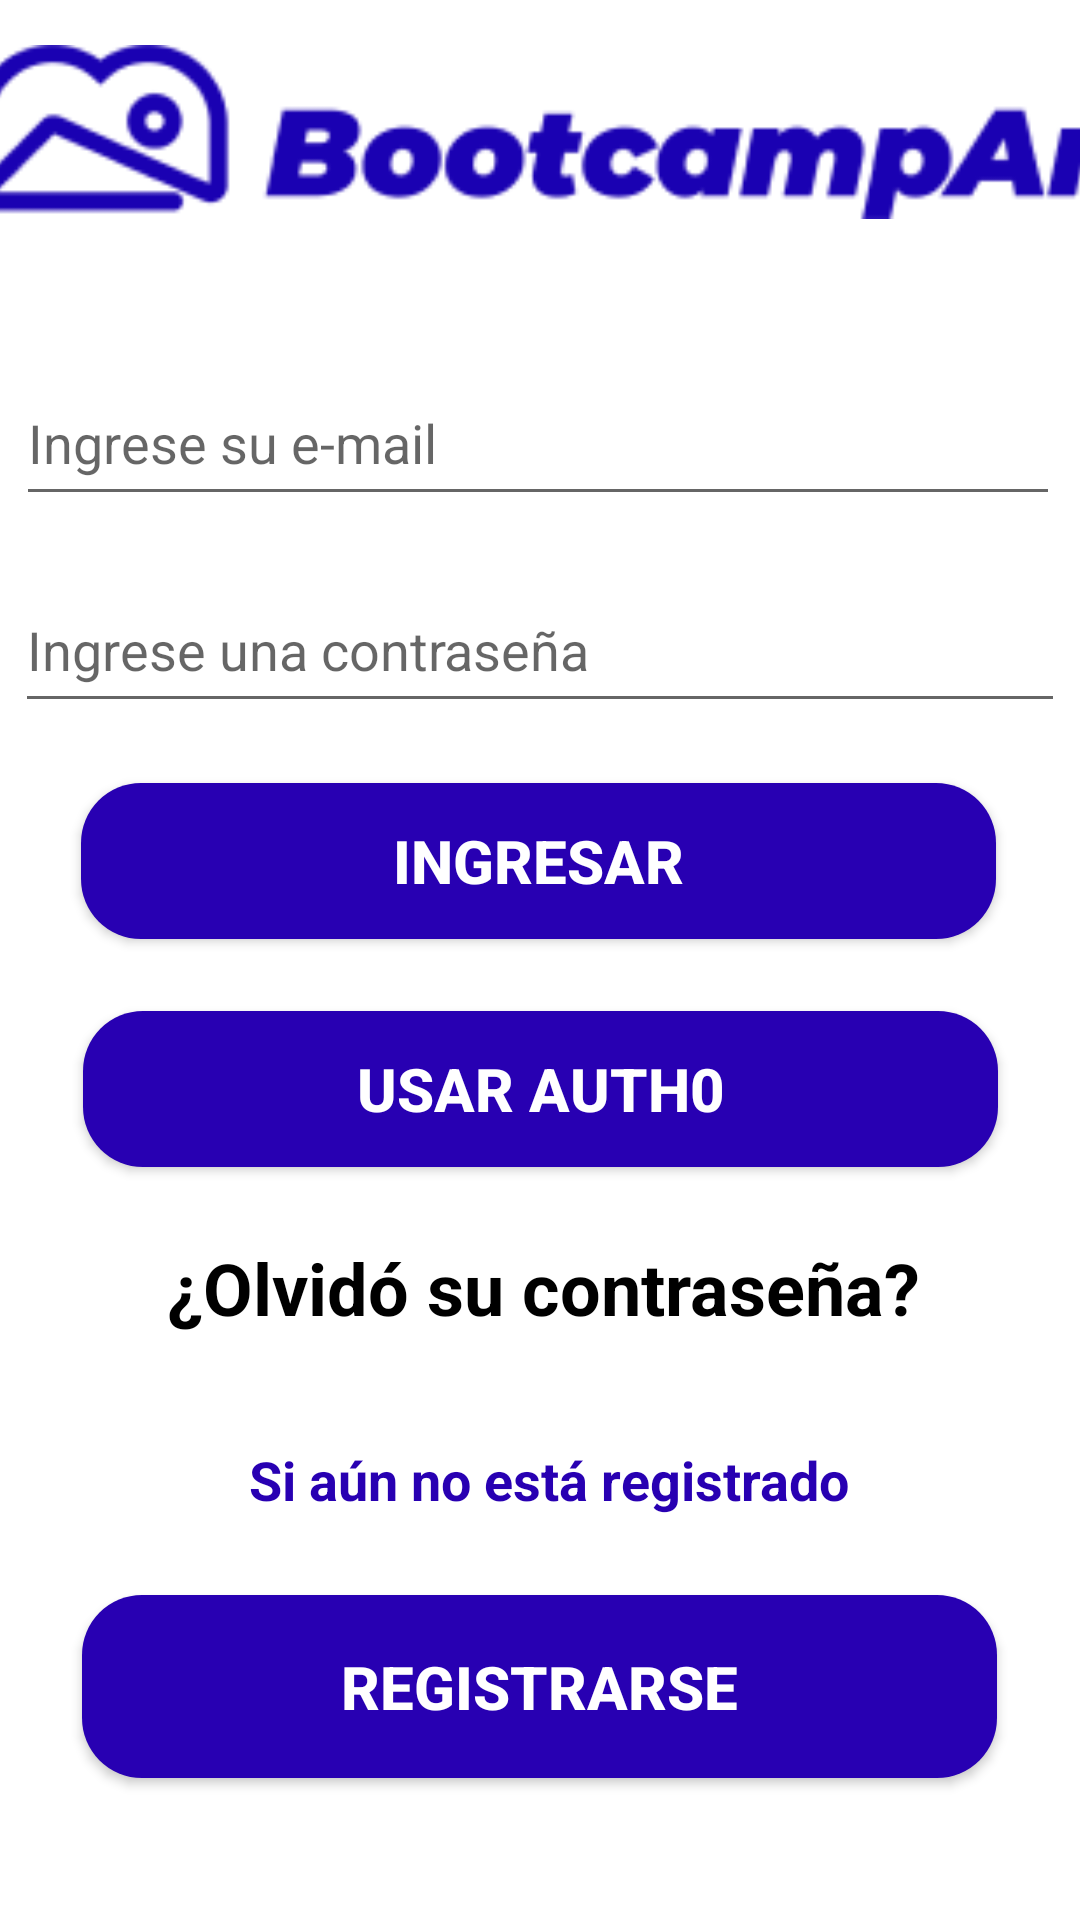

The Android layout XML behind this screen, and the referenced resources:
<!-- AndroidManifest.xml: application theme Theme.BootCampAr -->
<!-- res/layout/activity_login.xml -->
<?xml version="1.0" encoding="utf-8"?>
<androidx.constraintlayout.widget.ConstraintLayout xmlns:android="http://schemas.android.com/apk/res/android"
    xmlns:app="http://schemas.android.com/apk/res-auto"
    xmlns:tools="http://schemas.android.com/tools"
    android:layout_width="match_parent"
    android:layout_height="match_parent"
    android:background="@color/white"
    tools:context=".activities.LoginActivity">

    <Button
        android:id="@+id/button"
        android:layout_width="305dp"
        android:layout_height="52dp"
        android:layout_marginStart="16dp"
        android:layout_marginTop="20dp"
        android:layout_marginEnd="16dp"
        android:background="@drawable/rounded_button"
        android:onClick="onLoginClick"
        android:text="@string/loginButtonText"
        android:textColor="@color/white"
        android:textSize="20sp"
        android:textStyle="bold"
        app:layout_constraintEnd_toEndOf="parent"
        app:layout_constraintHorizontal_bias="0.475"
        app:layout_constraintStart_toStartOf="parent"
        app:layout_constraintTop_toBottomOf="@+id/editTextPassword" />

    <Button
        android:id="@+id/buttonExternalLogin"
        android:layout_width="305dp"
        android:layout_height="52dp"
        android:layout_marginStart="16dp"
        android:layout_marginTop="24dp"
        android:layout_marginEnd="16dp"
        android:background="@drawable/rounded_button"
        android:onClick="onAuthClick"
        android:text="@string/usar_auth0"
        android:textColor="@color/white"
        android:textSize="20sp"
        android:textStyle="bold"
        app:layout_constraintEnd_toEndOf="parent"
        app:layout_constraintStart_toStartOf="parent"
        app:layout_constraintTop_toBottomOf="@+id/button" />

    <Button
        android:id="@+id/button2"
        android:layout_width="305dp"
        android:layout_height="61dp"
        android:layout_marginStart="16dp"
        android:layout_marginTop="11dp"
        android:layout_marginEnd="16dp"
        android:background="@drawable/rounded_button"
        android:onClick="onClickRegister"
        android:text="@string/registerButtonText"
        android:textColor="@color/white"
        android:textSize="20sp"
        android:textStyle="bold"
        app:layout_constraintBottom_toBottomOf="parent"
        app:layout_constraintEnd_toEndOf="parent"
        app:layout_constraintHorizontal_bias="0.493"
        app:layout_constraintStart_toStartOf="parent"
        app:layout_constraintTop_toBottomOf="@+id/textView2"
        app:layout_constraintVertical_bias="0.05" />

    <EditText
        android:id="@+id/editEmailAddress"
        android:layout_width="348dp"
        android:layout_height="52dp"
        android:layout_marginStart="16dp"
        android:layout_marginTop="32dp"
        android:layout_marginEnd="16dp"
        android:autofillHints="emailAddress"
        android:ems="10"
        android:hint="@string/hintInputEmail"
        android:inputType="textEmailAddress"
        app:layout_constraintBottom_toTopOf="@+id/editTextPassword"
        app:layout_constraintEnd_toEndOf="parent"
        app:layout_constraintHorizontal_bias="0.548"
        app:layout_constraintStart_toStartOf="parent"
        app:layout_constraintTop_toBottomOf="@id/imageView9" />

    <EditText
        android:id="@+id/editTextPassword"
        android:layout_width="350dp"
        android:layout_height="52dp"
        android:layout_marginStart="16dp"
        android:layout_marginTop="17dp"
        android:layout_marginEnd="16dp"
        android:autofillHints="password"
        android:ems="10"
        android:hint="@string/hintInputPassword"
        android:inputType="textPassword"
        app:layout_constraintBottom_toTopOf="@+id/button"
        app:layout_constraintEnd_toEndOf="parent"
        app:layout_constraintHorizontal_bias="0.5"
        app:layout_constraintStart_toStartOf="parent"
        app:layout_constraintTop_toBottomOf="@+id/editEmailAddress" />

    <TextView
        android:id="@+id/textForgotPassword"
        android:layout_width="411dp"
        android:layout_height="48dp"
        android:layout_marginTop="24sp"
        android:onClick="goToResetPassword"
        android:text="@string/forgotPasswordText"
        android:textAlignment="center"
        android:textColor="@color/black"
        android:textSize="24sp"
        android:textStyle="bold"
        app:layout_constraintEnd_toEndOf="parent"
        app:layout_constraintHorizontal_bias="0.488"
        app:layout_constraintStart_toStartOf="parent"
        app:layout_constraintTop_toBottomOf="@+id/buttonExternalLogin" />

    <TextView
        android:id="@+id/textView2"
        android:layout_width="319dp"
        android:layout_height="37dp"
        android:layout_marginTop="20dp"
        android:text="@string/stillUnregistered"
        android:textAlignment="center"
        android:textColor="@color/earthBlue"
        android:textSize="18sp"
        android:textStyle="bold"
        app:layout_constraintEnd_toEndOf="parent"
        app:layout_constraintHorizontal_bias="0.568"
        app:layout_constraintStart_toStartOf="parent"
        app:layout_constraintTop_toBottomOf="@+id/textForgotPassword" />

    <ImageView
        android:id="@+id/imageView9"
        android:layout_width="379dp"
        android:layout_height="88dp"
        app:layout_constraintBottom_toTopOf="@+id/editEmailAddress"
        app:layout_constraintEnd_toEndOf="parent"
        app:layout_constraintStart_toStartOf="parent"
        app:layout_constraintTop_toTopOf="parent"
        app:layout_constraintVertical_bias="0.304"
        app:srcCompat="@drawable/header_logo"
        app:tint="#1A01B2"
        android:contentDescription="@string/text_logo"/>

</androidx.constraintlayout.widget.ConstraintLayout>
<!-- resources referenced by this layout -->
<resources>
  <color name="black">#FF000000</color>
  <color name="earthBlue">#2800B2</color>
  <color name="white">#FFFFFFFF</color>
  <!-- drawable header_logo: png bitmap (drawable, 6685 bytes) -->
  <!-- drawable rounded_button (drawable) -->
  <?xml version="1.0" encoding="utf-8"?>
  <shape xmlns:android="http://schemas.android.com/apk/res/android">
  
      <solid android:color="@color/earthBlue"></solid>
      <corners android:radius="20dp"></corners>
  
  </shape>
  <string name="forgotPasswordText">¿Olvidó su contraseña?</string>
  <string name="hintInputEmail">Ingrese su e-mail</string>
  <string name="hintInputPassword">Ingrese una contraseña</string>
  <string name="loginButtonText">Ingresar</string>
  <string name="registerButtonText">Registrarse</string>
  <string name="stillUnregistered">Si aún no está registrado</string>
  <string name="text_logo">Logo de nuestra aplicacion muestra la palabra bootcampar</string>
  <string name="usar_auth0">Usar Auth0</string>
  <style name="Theme.BootCampAr" parent="Base.Theme.BootCampAr" />
  <style name="Base.Theme.BootCampAr" parent="Theme.AppCompat.DayNight">
          
          
      </style>
</resources>
